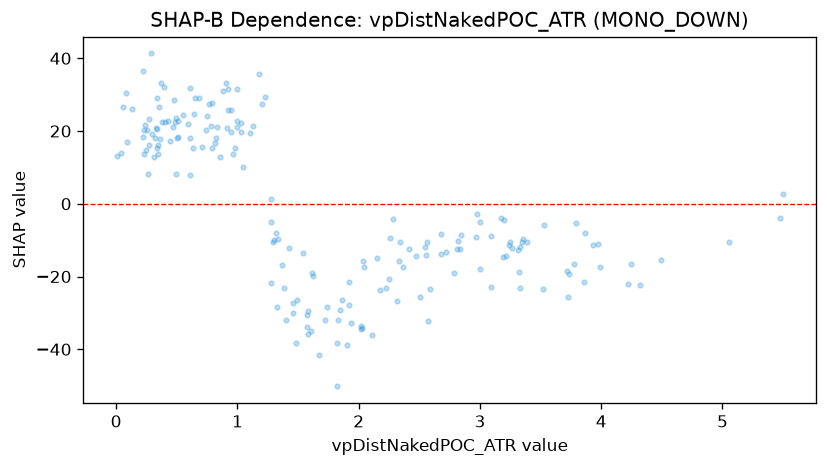

Source data for this figure (header and first rows):
feature_value, shap_value
0.057, 26.72
0.653, 29.12
0.88, 31.04
1.278, -5.141
0.228, 13.56
0.377, 22.48
1.571, -30.66
1.032, 22.21
0.495, 8.247
1.726, -31.92
0.368, 33.17
3.529, -5.753
3.775, -16.47
1.577, -33.83
2.414, -12.39
3.794, -5.36
0.251, 20.32
0.448, 17.13
1.624, -19.92
2.255, -9.395
0.086, 17.05
1.299, -10.01
2.592, -23.35
1.107, 19.33
0.127, 25.95
0.332, 20.74
1.399, -31.87
5.056, -10.64
2.025, -34.1
0.95, 19.79
0.609, 31.74
1.865, -26.54
2.112, -35.96
0.354, 26.72
0.916, 20.78
1.579, -35.87
1.937, -32.71
3.002, -18.07
0.232, 20.36
0.479, 28.46
0.493, 23.5
1.129, 21.37
1.317, -8.027
1.675, -41.48
3.177, -3.789
5.495, 2.773
1.383, -23.1
3.2, -4.439
3.975, -10.96
3.268, -12.29
0.081, 30.34
0.631, 15.44
1.92, -27.95
0.766, 27.43
0.555, 24.3
0.268, 16.28
0.324, 18.21
2.018, -33.64
1.365, -16.86
3.717, -18.55
... 129 more rows
